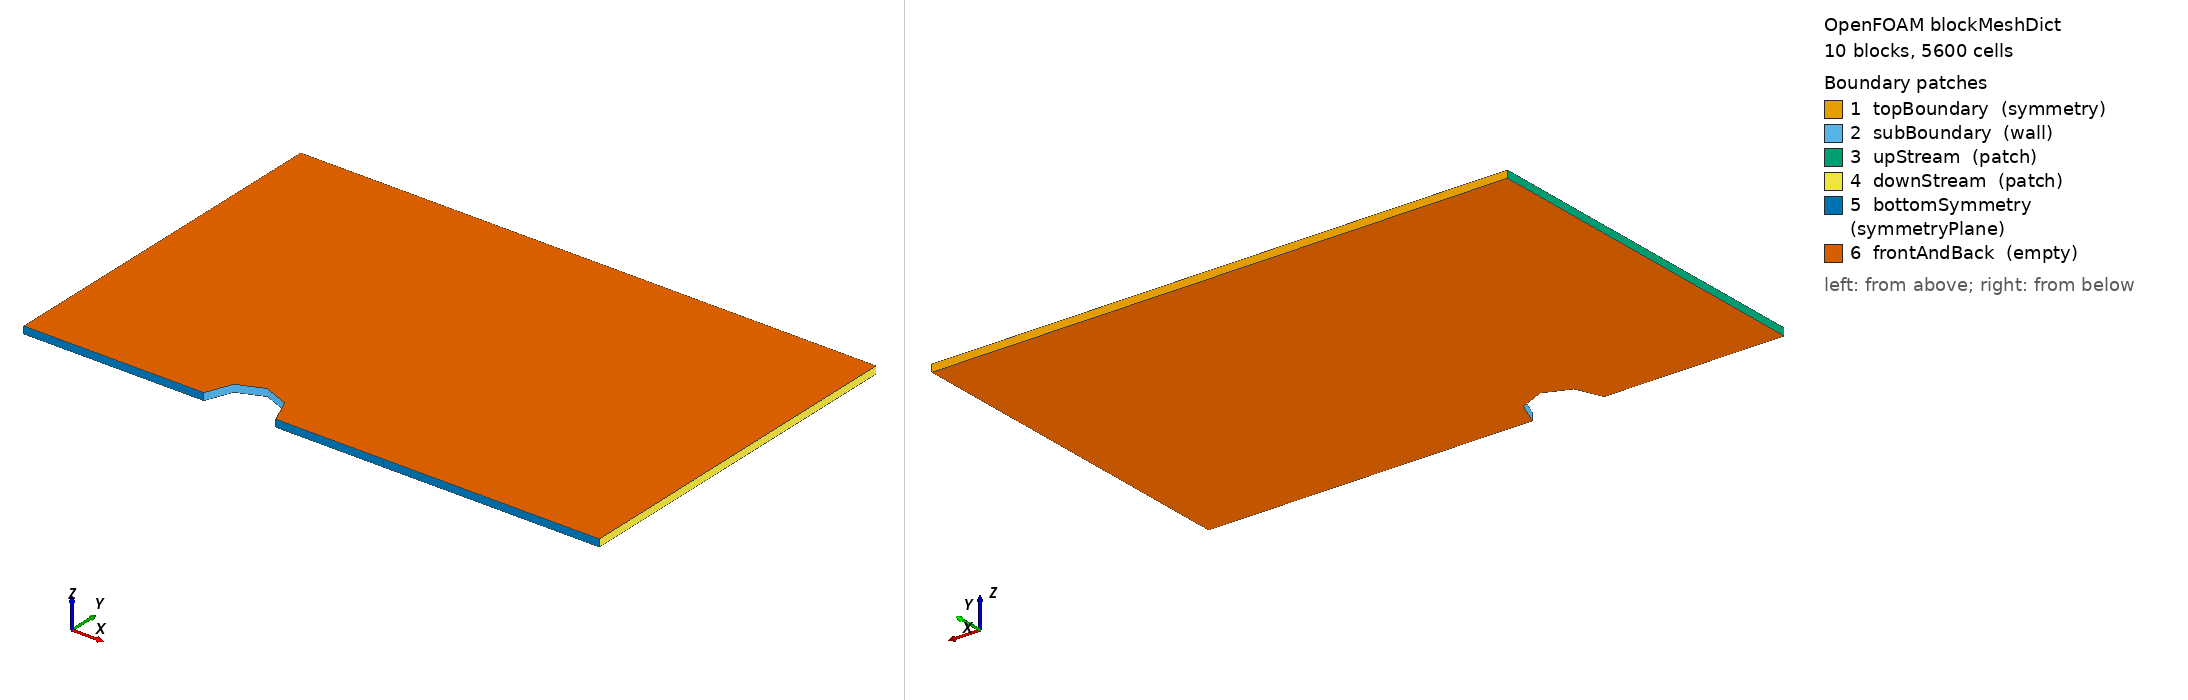

OpenFOAM case: the mesh blockMesh builds from blockMeshDict, 10 block(s), 5600 cells. Boundary patches (legend numbers): 1 topBoundary (symmetry), 2 subBoundary (wall), 3 upStream (patch), 4 downStream (patch), 5 bottomSymmetry (symmetryPlane), 6 frontAndBack (empty). Left view from above one corner, right view from below the opposite corner. Boundary conditions: 1 field file(s) under 0/; 6 of 6 drawn patches have an entry in a shipped field file.

=== system/blockMeshDict ===
/*--------------------------------*- C++ -*----------------------------------*\
| =========                 |                                                 |
| \\      /  F ield         | OpenFOAM: The Open Source CFD Toolbox           |
|  \\    /   O peration     | Version:  2.3.0                                 |
|   \\  /    A nd           | Web:      www.OpenFOAM.org                      |
|    \\/     M anipulation  |                                                 |
\*---------------------------------------------------------------------------*/
FoamFile
{
    version     2.0;
    format      ascii;
    class       dictionary;
    object      blockMeshDict;
}
// * * * * * * * * * * * * * * * * * * * * * * * * * * * * * * * * * * * * * //

convertToMeters 0.1;

vertices
(
    (-3 0 0) //0
    (-2 0 0)	//Vertex_1*
    (-1 1.414213562 0)	//Vertex_2*
    (-3	1.414213562 0)	//Vertex_3*
    (-0.5 0 0)	//Vertex_4*
    (-0.353553390593274	0.353553390593274 0)	//Vertex_5*
    (0 0.5 0)	//Vertex_6*
    (0 2 0)	//Vertex_7*
    (0.353553390593274	0.353553390593274 0)	//Vertex_8*
    (1 1.414213562 0)	//Vertex_9*
    (0.5 0 0)	//Vertex_10*
    (2 0 0)	//Vertex_11*
    (5 0 0)	//12
    (5 1.414213562 0)	//Vertex_13*
    (5 5 0)	//14
    (1 5 0)	//Vertex_15*
    (0 5 0) //Vertex_16*
    (-1 5 0)	//Vertex_17*
    (-3 5 0)	//18
    (-3 0 0.1) //19
    (-2 0 0.1)	//Vertex_20*
    (-1 1.414213562 0.1)	//Vertex_21*
    (-3	1.414213562 0.1)	//Vertex_22*
    (-0.5 0 0.1)	//Vertex_23*
    (-0.353553390593274	0.353553390593274 0.1)	//Vertex_24*
    (0 0.5 0.1)	//Vertex_25*
    (0 2 0.1)	//Vertex_26*
    (0.353553390593274	0.353553390593274 0.1)	//Vertex_27*
    (1 1.414213562 0.1)	//Vertex_28*
    (0.5 0 0.1)	//Vertex_29*
    (2 0 0.1)	//Vertex_30*
    (5 0 0.1)	//31
    (5 1.414213562 0.1)	//Vertex_32*
    (5 5 0.1)	//33
    (1 5 0.1)	//Vertex_34*
    (0 5 0.1) //Vertex_35*
    (-1	5 0.1)	//Vertex_36*
    (-3 5 0.1)	//37
);

blocks
(
    /*hex (0 1 2 3 19 20 21 22) (30 30 1) simpleGrading (1 1 1)	//0
    hex (1 4 5 2 20 23 24 21) (30 30 1) simpleGrading (1 1 1)	//1
    hex (2 5 6 7 21 24 25 26) (30 30 1) simpleGrading (1 1 1)	//2
    hex (2 7 16 17 21 26 35 36) (30 30 1) simpleGrading (1 1 1)	//3
    hex (3 2 17 18 22 21 36 37) (30 30 1) simpleGrading (1 1 1)	//4
    hex (9 8 10 11 28 27 29 30) (30 30 1) simpleGrading (1 1 1)	//5
    hex (11 12 13 9 30 31 32 28) (30 30 1) simpleGrading (1 1 1)//6
    hex (9 13 14 15 28 32 33 34) (30 30 1) simpleGrading (1 1 1)//7
    hex (7 9 15 16 26 28 34 35) (30 30 1) simpleGrading (1 1 1)	//8
    hex (7 6 8 9 26 25 27 28) (30 30 1) simpleGrading (1 1 1)	//9*/
    
    hex (0 1 2 3 19 20 21 22) (20 10 1) simpleGrading (1 1 1)	//0
    hex (1 4 5 2 20 23 24 21) (10 10 1) simpleGrading (1 1 1)	//1
    hex (2 5 6 7 21 24 25 26) (10 10 1) simpleGrading (1 1 1)	//2
    hex (2 7 16 17 21 26 35 36) (10 50 1) simpleGrading (1 1 1)	//3
    hex (3 2 17 18 22 21 36 37) (20 50 1) simpleGrading (1 1 1)	//4
    hex (9 8 10 11 28 27 29 30) (10 10 1) simpleGrading (1 1 1)	//5
    hex (11 12 13 9 30 31 32 28) (50 10 1) simpleGrading (1 1 1)//6
    hex (9 13 14 15 28 32 33 34) (50 50 1) simpleGrading (1 1 1)//7
    hex (7 9 15 16 26 28 34 35) (10 50 1) simpleGrading (1 1 1)	//8
    hex (7 6 8 9 26 25 27 28) (10 10 1) simpleGrading (1 1 1)	//9
);

edges
(
    /*spline 4 5 ((-0.458257569495584 0.2 0))
    spline 5 6 ((-0.3 0.4 0))
    spline 6 8 ((0.3 0.4 0))
    spline 8 10 ((0.458257569495584 0.2 0))
    spline 1 2 ((-0.69 0.3 0))
    spline 2 7 ((-0.45 0.6 0))
    spline 7 9 ((0.45 0.6 0))
    spline 9 11 ((0.69 0.3 0))

    spline 23 24 ((-0.458257569495584 0.2 0.1))
    spline 24 25 ((-0.3 0.4 0.1))
    spline 25 27 ((0.3 0.4 0.1))
    spline 27 29 ((0.458257569495584 0.2 0.1))
    spline 20 21 ((-0.69 0.3 0.1))
    spline 21 26 ((-0.45 0.6 0.1))
    spline 26 28 ((0.45 0.6 0.1))
    spline 28 30 ((0.69 0.3 0.1))*/
    
   /* arc 4 5 (-0.458257569495584 0.2 0) //Spline 4 5
    arc 5 6 (-0.3 0.4 0) //Spline 5 6
    arc 6 8 (0.3 0.4 0)  //Spline 6 8
    arc 8 10 (0.458257569495584 0.2 0)  //Spline 8 10
    arc 1 2 (-1.833030278 0.8 0)  //Spline 1 2
    arc 2 7 (-1.2  1.6 0)  //Spline 2 7
    arc 7 9 (1.2  1.6 0) //Spline 7 9
    arc 9 11 (1.833030278 0.8 0)  //Spline 9 11

    arc 23 24 (-0.458257569495584 0.2 0.1) //Spline 23 24
    arc 24 25 (-0.3 0.4 0.1)  //Spline 24 25
    arc 25 27 (0.3 0.4 0.1)  //Spline 25 27
    arc 27 29 (0.458257569495584 0.2 0.1)  //Spline 27 29
    arc 20 21 (-1.833030278 0.8 0.1)  //Spline 20 21
    arc 21 26 (-1.2  1.6 0.1)  //Spline 21 26
    arc 26 28 (1.2  1.6 0.1)  //Spline 26 28
    arc 28 30 (1.833030278 0.8 0.1)  //Spline 28 30*/
);

boundary
(
    topBoundary
    {
        type symmetry;
        faces
        (
            (18 17 36 37)
            (17 16 35 36)
            (16 15 34 35)
            (15 14 33 34)
        );
    }
    subBoundary
    {
        type wall;
        faces
        (
            
            (4 23 24 5)
            (5 24 25 6)
            (6 25 27 8)
            (10 8 27 29)
                      

        );
    }
upStream
    {
        type patch;
        faces
        (
            (0 3 22 19)
            (3 18 37 22)
            
        );
    }

downStream
    {
        type patch;
        faces
        (
            (12 31 32 13)
            (13 32 33 14)
            
        );
    }
	bottomSymmetry
   {
      type symmetryPlane; 
       faces 
        ( 
            (0 19 20 1) 
            (1 20 23 4) 
            (10 29 30 11)
            (11 30 31 12)
	     
        ); 
	}
    frontAndBack
    {
        type empty;
        faces
        (
            (0 1 2 3)
            (1 4 5 2)
            (5 6 7 2)
            (2 7 16 17)
            (3 2 17 18)
            (10 11 9 8)
            (11 12 13 9)
            (9 13 14 15)
            (7 9 15 16)
            (6 8 9 7)
            (19 20 21 22)
            (20 23 24 21)
            (24 25 26 21)
            (21 26 35 36)
            (22 21 36 37)
            (29 30 28 27)
            (30 31 32 28)
            (28 32 33 34)
            (26 28 34 35)
            (25 27 28 26)
        );
    }
   
);

mergePatchPairs
(
);

// ************************************************************************* //


=== 0/U ===
/*--------------------------------*- C++ -*----------------------------------*\
| =========                 |                                                 |
| \\      /  F ield         | OpenFOAM: The Open Source CFD Toolbox           |
|  \\    /   O peration     | Version:  2.3.0                                 |
|   \\  /    A nd           | Web:      www.OpenFOAM.org                      |
|    \\/     M anipulation  |                                                 |
\*---------------------------------------------------------------------------*/
FoamFile
{
    version     2.0;
    format      ascii;
    class       volVectorField;
    object      U;
}
// * * * * * * * * * * * * * * * * * * * * * * * * * * * * * * * * * * * * * //

dimensions      [0 1 -1 0 0 0 0];

internalField   uniform (1 0 0);

boundaryField
{
    topBoundary
    {
        type            symmetry;
    }

    upStream
    {
        type            fixedValue;
        value           uniform (1 0 0);
    }

    downStream
    {
        type            zeroGradient;
    }

    subBoundary
    {
        type            fixedValue;
        value           uniform (0 0 0);
    }
    
    frontAndBack
    {
        type            empty;
    }
    
    bottomSymmetry 
    { 
        type            symmetryPlane; 
    } 
}

// ************************************************************************* //
